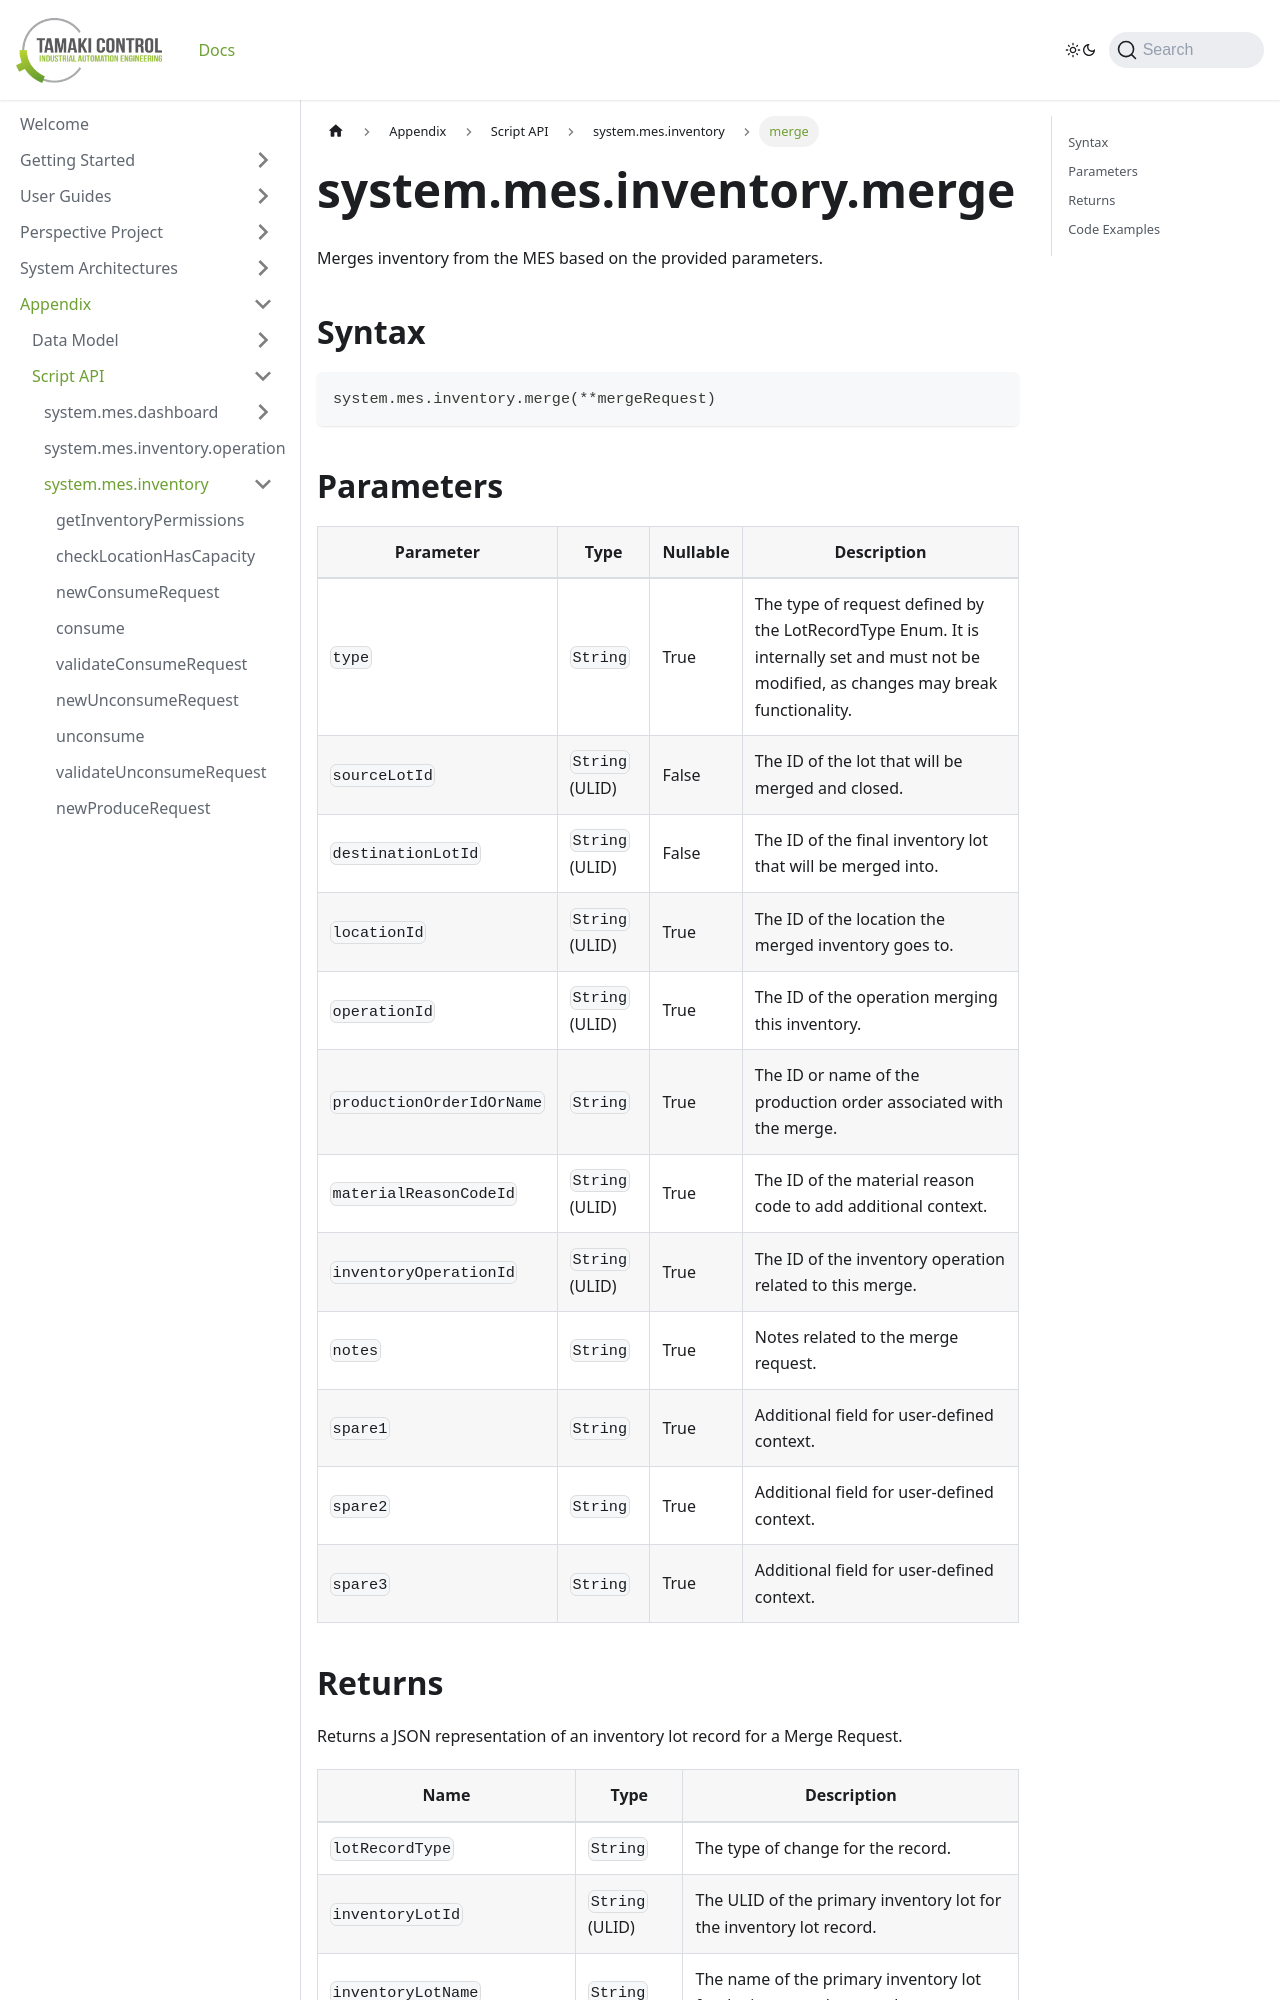

repository: TamakiControl/tamaki-mes-docs · page: docs/appendix/script-api/inventory-script-api/merge/index.html · generator: docusaurus

---
sidebar_position: 19
title: "merge"
description: "Merges inventory from the MES based on the provided parameters."
---

# system.mes.inventory.merge

Merges inventory from the MES based on the provided parameters.

## Syntax

```python
system.mes.inventory.merge(**mergeRequest)
```

## Parameters

| Parameter                 | Type            | Nullable | Description                                                                                                                               |
|---------------------------|-----------------|----------|-------------------------------------------------------------------------------------------------------------------------------------------|
| `type`                    | `String`        | True     | The type of request defined by the LotRecordType Enum. It is internally set and must not be modified, as changes may break functionality. |
| `sourceLotId`             | `String` (ULID) | False    | The ID of the lot that will be merged and closed.                                                                                         |
| `destinationLotId`        | `String` (ULID) | False    | The ID of the final inventory lot that will be merged into.                                                                               |
| `locationId`              | `String` (ULID) | True     | The ID of the location the merged inventory goes to.                                                                                      |
| `operationId`             | `String` (ULID) | True     | The ID of the operation merging this inventory.                                                                                           |
| `productionOrderIdOrName` | `String`        | True     | The ID or name of the production order associated with the merge.                                                                         |
| `materialReasonCodeId`    | `String` (ULID) | True     | The ID of the material reason code to add additional context.                                                                             |
| `inventoryOperationId`    | `String` (ULID) | True     | The ID of the inventory operation related to this merge.                                                                                  |
| `notes`                   | `String`        | True     | Notes related to the merge request.                                                                                                       |
| `spare1`                  | `String`        | True     | Additional field for user-defined context.                                                                                                |
| `spare2`                  | `String`        | True     | Additional field for user-defined context.                                                                                                |
| `spare3`                  | `String`        | True     | Additional field for user-defined context.                                                                                                |
